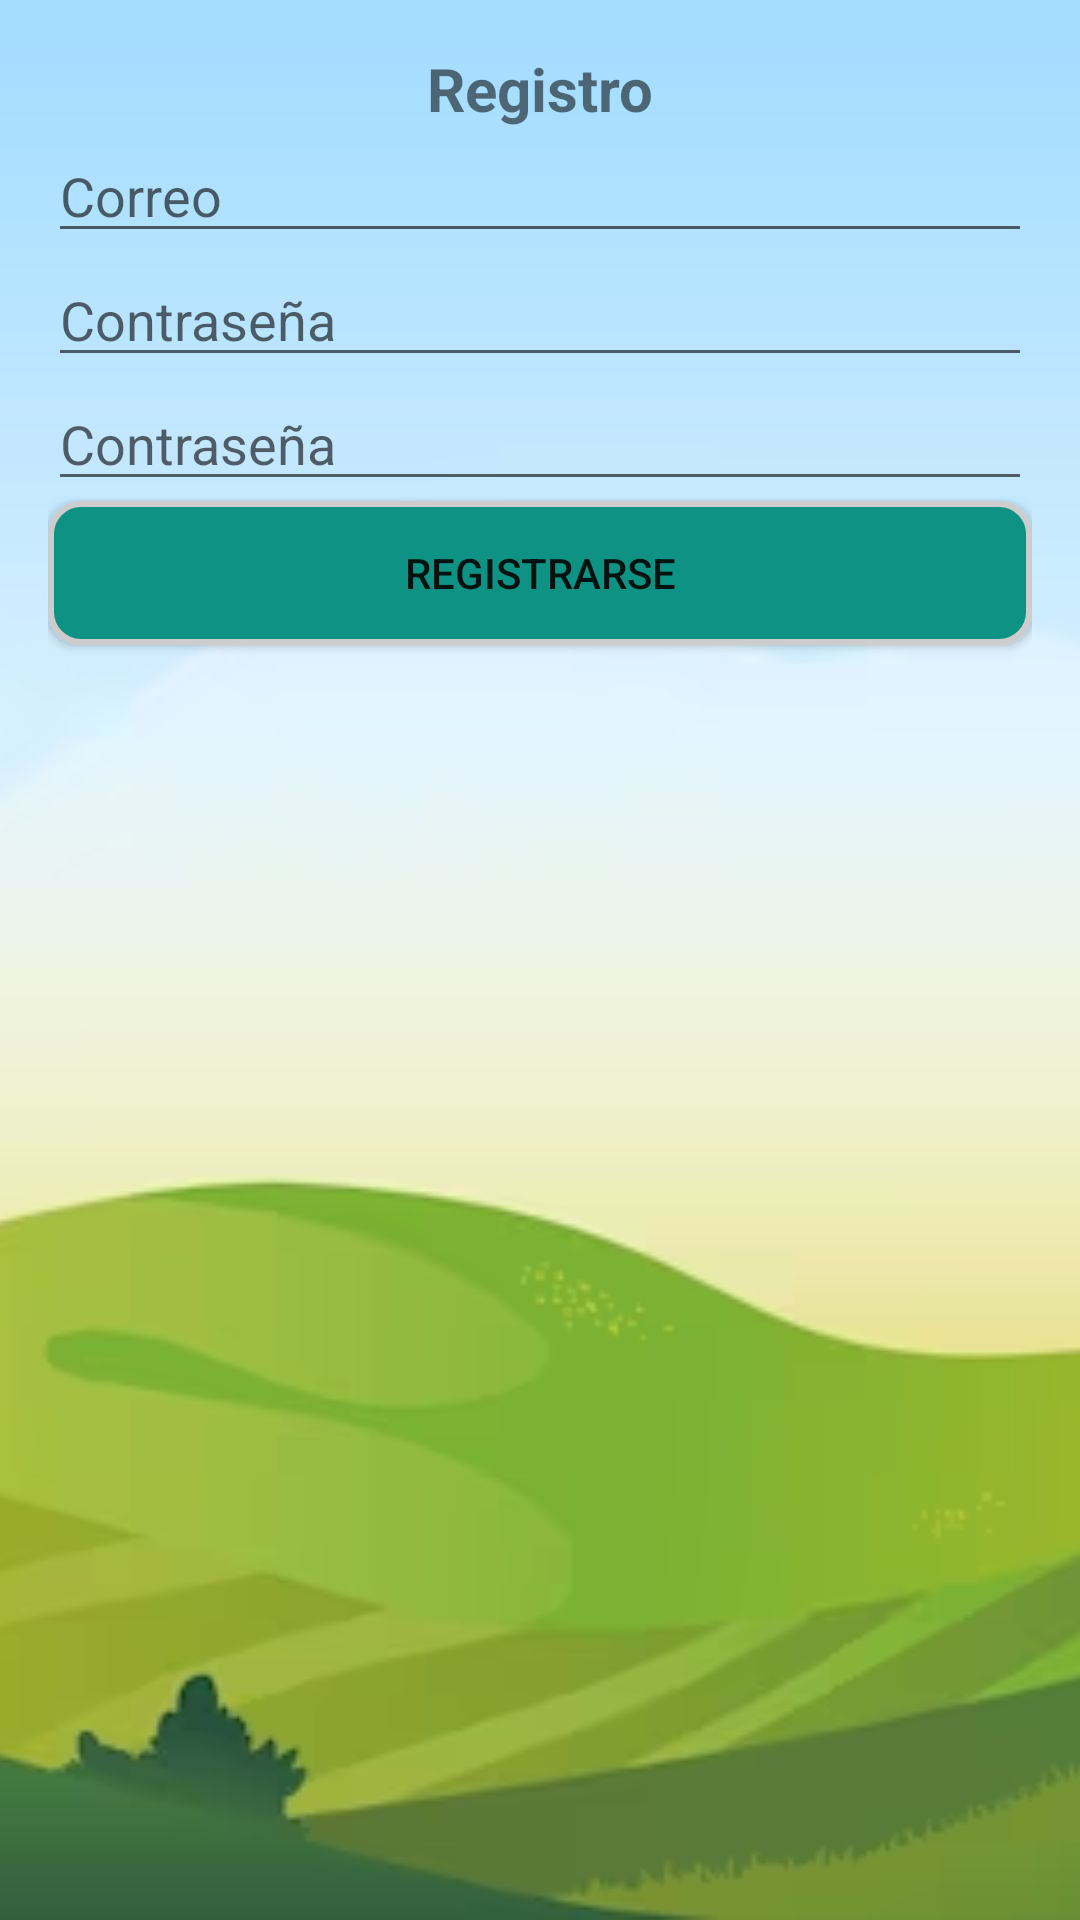

The Android layout XML behind this screen, and the referenced resources:
<!-- AndroidManifest.xml: application theme Theme.ProyectoApp -->
<!-- res/layout/activity_registro.xml -->
<?xml version="1.0" encoding="utf-8"?>
<RelativeLayout xmlns:android="http://schemas.android.com/apk/res/android"
    android:layout_width="match_parent"
    android:layout_height="match_parent">

    <ImageView
        android:layout_width="match_parent"
        android:layout_height="match_parent"
        android:scaleType="centerCrop"
        android:src="@drawable/fondo3" />

    <LinearLayout
        android:layout_width="match_parent"
        android:layout_height="match_parent"
        android:orientation="vertical"
        android:padding="16dp">

        <TextView
            android:layout_width="match_parent"
            android:layout_height="wrap_content"
            android:text="Registro"
            android:textSize="20sp"
            android:textStyle="bold"
            android:gravity="center"/>

        <EditText
            android:id="@+id/correo"
            android:layout_width="match_parent"
            android:layout_height="wrap_content"
            android:hint="Correo" />

        <EditText
            android:id="@+id/contrasenia"
            android:layout_width="match_parent"
            android:layout_height="wrap_content"
            android:hint="Contraseña"
            android:inputType="textPassword"/>

        <EditText
            android:id="@+id/txtContrasenia"
            android:layout_width="match_parent"
            android:layout_height="wrap_content"
            android:hint="Contraseña"
            android:inputType="textPassword" />

        <Button
            android:id="@+id/buttonRegister"
            android:layout_width="match_parent"
            android:layout_height="wrap_content"
            android:background="@drawable/input_personalizado1"
            android:onClick="registrarUsuario"
            android:text="Registrarse" />

    </LinearLayout>

</RelativeLayout>
<!-- resources referenced by this layout -->
<resources>
  <!-- drawable fondo3: jpg bitmap (drawable, 52199 bytes) -->
  <!-- drawable input_personalizado1 (drawable) -->
  <?xml version="1.0" encoding="utf-8"?>
  <selector xmlns:android="http://schemas.android.com/apk/res/android">
      <item android:state_enabled="true" android:state_focused="true">
      <shape android:shape="rectangle">
      <stroke android:color="#0E9284" android:width="2dp"/>
      <solid android:color="@color/white"/>
      <corners android:radius="10dp"/>
  </shape>
      </item>
  
      <item android:state_enabled="true">
          <shape android:shape="rectangle">
              <stroke android:color="@color/grisclaro" android:width="2dp"/>
              <solid android:color="#0E9284"/>
              <corners android:radius="10dp"/>
          </shape>
      </item>
  </selector>
  <style name="Theme.ProyectoApp" parent="Base.Theme.ProyectoApp" />
  <color name="white">#FFFFFFFF</color>
  <color name="grisclaro">#CDCDCD</color>
  <style name="Base.Theme.ProyectoApp" parent="Theme.AppCompat.DayNight.NoActionBar">
          
          
          <item name="colorPrimary">#0E9284</item>
          <item name="colorPrimaryVariant">@color/gris</item>
      </style>
  <color name="gris">#636363</color>
</resources>
